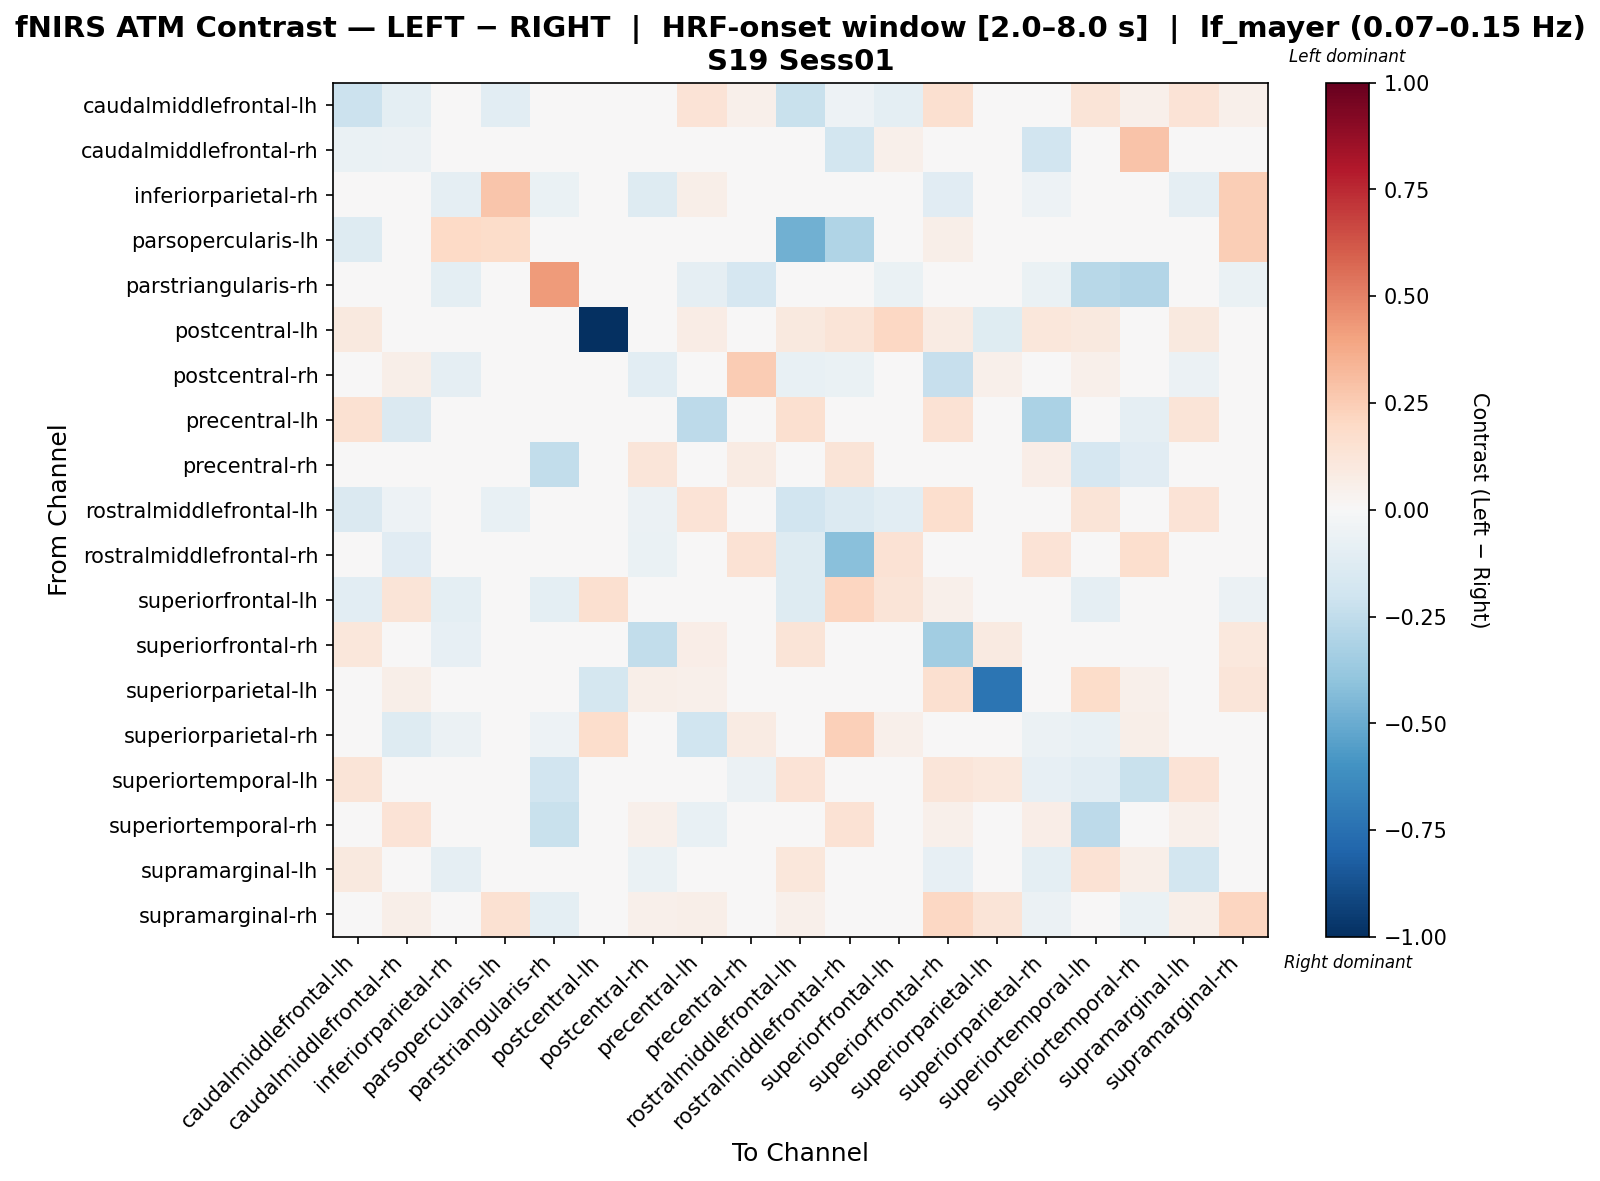

The table this chart was drawn from, first rows:
, caudalmiddlefrontal-lh, caudalmiddlefrontal-rh, inferiorparietal-rh, parsopercularis-lh, parstriangularis-rh, postcentral-lh, postcentral-rh, precentral-lh, precentral-rh, rostralmiddlefrontal-lh, rostralmiddlefrontal-rh, superiorfrontal-lh, superiorfrontal-rh, superiorparietal-lh, superiorparietal-rh, superiortemporal-lh, superiortemporal-rh, supramarginal-lh, supramarginal-rh
caudalmiddlefrontal-lh, -0.2123, -0.09884, -0.04221, -0.1072, 0.0, 0.0322, 0.04782, 0.1357, 0.05216, -0.226, -0.05377, -0.09713, 0.1636, 0.03912, 0.0, 0.1288, 0.05216, 0.1337, 0.05216
caudalmiddlefrontal-rh, -0.06319, -0.05894, -0.02308, 0.03011, 0.0, 0.002738, 0.0438, -0.04367, 0.03285, -0.04914, -0.1818, 0.05202, 0.0438, 0.0438, -0.1911, -0.0001113, 0.2884, 0.03523, 0.03833
inferiorparietal-rh, -0.009845, 0.003833, -0.08795, 0.2779, -0.06928, 0.003551, -0.1296, 0.05681, -0.01852, 0.008958, -0.006698, -0.04483, -0.1155, 0.04616, -0.05298, -0.004317, -0.01654, -0.08738, 0.2462
parsopercularis-lh, -0.132, 0.04614, 0.2009, 0.1855, 0.0, 0.0, 0.03356, 0.03356, 0.03356, -0.4829, -0.2999, -0.015, 0.05872, 0.02517, 0.0, 0.03356, 0.03356, -0.003227, 0.2487
parstriangularis-rh, 0.0, 0.0, -0.09438, -0.01559, 0.4262, 0.0, 0.0, -0.09356, -0.166, 0.0, 0.0, -0.06292, 0.0, 0.0, -0.06921, -0.2785, -0.2941, 0.0, -0.06921
postcentral-lh, 0.09913, 0.01793, 0.01793, 0.01793, 0.0, -1.0, 0.008966, 0.07206, 0.01793, 0.09913, 0.1255, 0.2067, 0.0856, -0.1195, 0.1166, 0.09913, 0.01793, 0.09913, 0.01793
postcentral-rh, 0.03119, 0.05544, -0.09009, 0.02079, 0.0, 0.0, -0.1041, 0.04851, 0.2565, -0.07076, -0.06909, 0.0, -0.2286, 0.05198, 0.01517, 0.05198, 0.04851, -0.05891, 0.04158
precentral-lh, 0.1546, -0.1416, 0.04321, 0.02304, -0.04483, 0.02337, 0.04609, -0.2604, 0.0464, 0.1633, 0.03457, 0.0, 0.1438, 0.04033, -0.3138, -0.04263, -0.0884, 0.1325, 0.04033
precentral-rh, 0.0383, 0.04526, -0.04515, -0.00333, -0.2463, 0.003482, 0.1201, -0.02044, 0.07832, 0.04526, 0.1296, -0.03832, 0.04526, 0.03482, 0.06932, -0.1672, -0.1132, 0.04526, -0.02104
rostralmiddlefrontal-lh, -0.1458, -0.05092, -0.009134, -0.07074, 0.0, 0.03268, -0.06099, 0.1353, 0.03726, -0.1889, -0.1377, -0.1034, 0.168, 0.03726, 0.0, 0.1279, 0.04658, 0.139, 0.04347
rostralmiddlefrontal-rh, -0.03409, -0.1141, -0.013, 0.04237, 0.0, 0.04237, -0.06925, 0.03632, 0.1465, -0.1325, -0.4202, 0.1478, 0.01834, 0.01513, 0.1367, 0.001157, 0.1661, 0.01513, 0.01513
superiorfrontal-lh, -0.1036, 0.1269, -0.09506, 0.01107, -0.09506, 0.159, 0.0, 0.0, -0.04724, -0.1275, 0.2129, 0.1286, 0.05095, 0.0, -0.0492, -0.08642, -0.02498, 0.0, -0.06049
superiorfrontal-rh, 0.1109, 0.03109, -0.0843, 0.03892, 0.0, 0.01999, -0.2441, 0.06987, 0.03336, 0.1276, -0.03412, 0.03407, -0.3445, 0.08778, -0.02174, 0.04752, 0.04448, -0.01893, 0.102
superiorparietal-lh, 0.02953, 0.05907, 0.04641, 0.01688, 0.0, -0.1739, 0.05485, 0.05063, 0.03375, 0.04219, 0.01266, 0.0, 0.158, -0.7314, 0.0, 0.1824, 0.05063, 0.04641, 0.1219
superiorparietal-rh, 0.0, -0.1327, -0.05641, 0.0, -0.05238, 0.1727, 0.001749, -0.1996, 0.08569, 0.0, 0.2368, 0.05377, 0.0, 0.0, -0.05657, -0.07656, 0.05991, -0.00403, -0.03224
superiortemporal-lh, 0.1279, 0.01146, -0.02178, 0.01111, -0.1882, 0.03507, 0.04536, -0.001862, -0.0605, 0.1364, 0.009287, -0.03957, 0.1194, 0.107, -0.08409, -0.106, -0.2255, 0.1392, -0.01472
superiortemporal-rh, 0.03739, 0.1346, -0.04507, 0.01616, -0.2192, 0.003399, 0.05439, -0.07803, 0.00733, 0.04759, 0.1482, -0.01585, 0.05099, 0.04759, 0.06717, -0.2607, -0.01119, 0.05099, -0.03566
supramarginal-lh, 0.09874, -0.041, -0.09312, -0.03015, 0.0, 0.03508, -0.06384, -0.01162, 0.04261, 0.1094, 0.01775, 0.0, -0.07822, 0.04616, -0.09781, 0.1435, 0.05681, -0.184, 0.04971
supramarginal-rh, 0.04025, 0.05489, 0.03742, 0.1488, -0.1012, 0.00366, 0.05123, 0.05489, -0.03885, 0.05123, 0.0183, -0.04598, 0.2103, 0.1276, -0.05517, -0.04626, -0.06465, 0.05489, 0.2158
